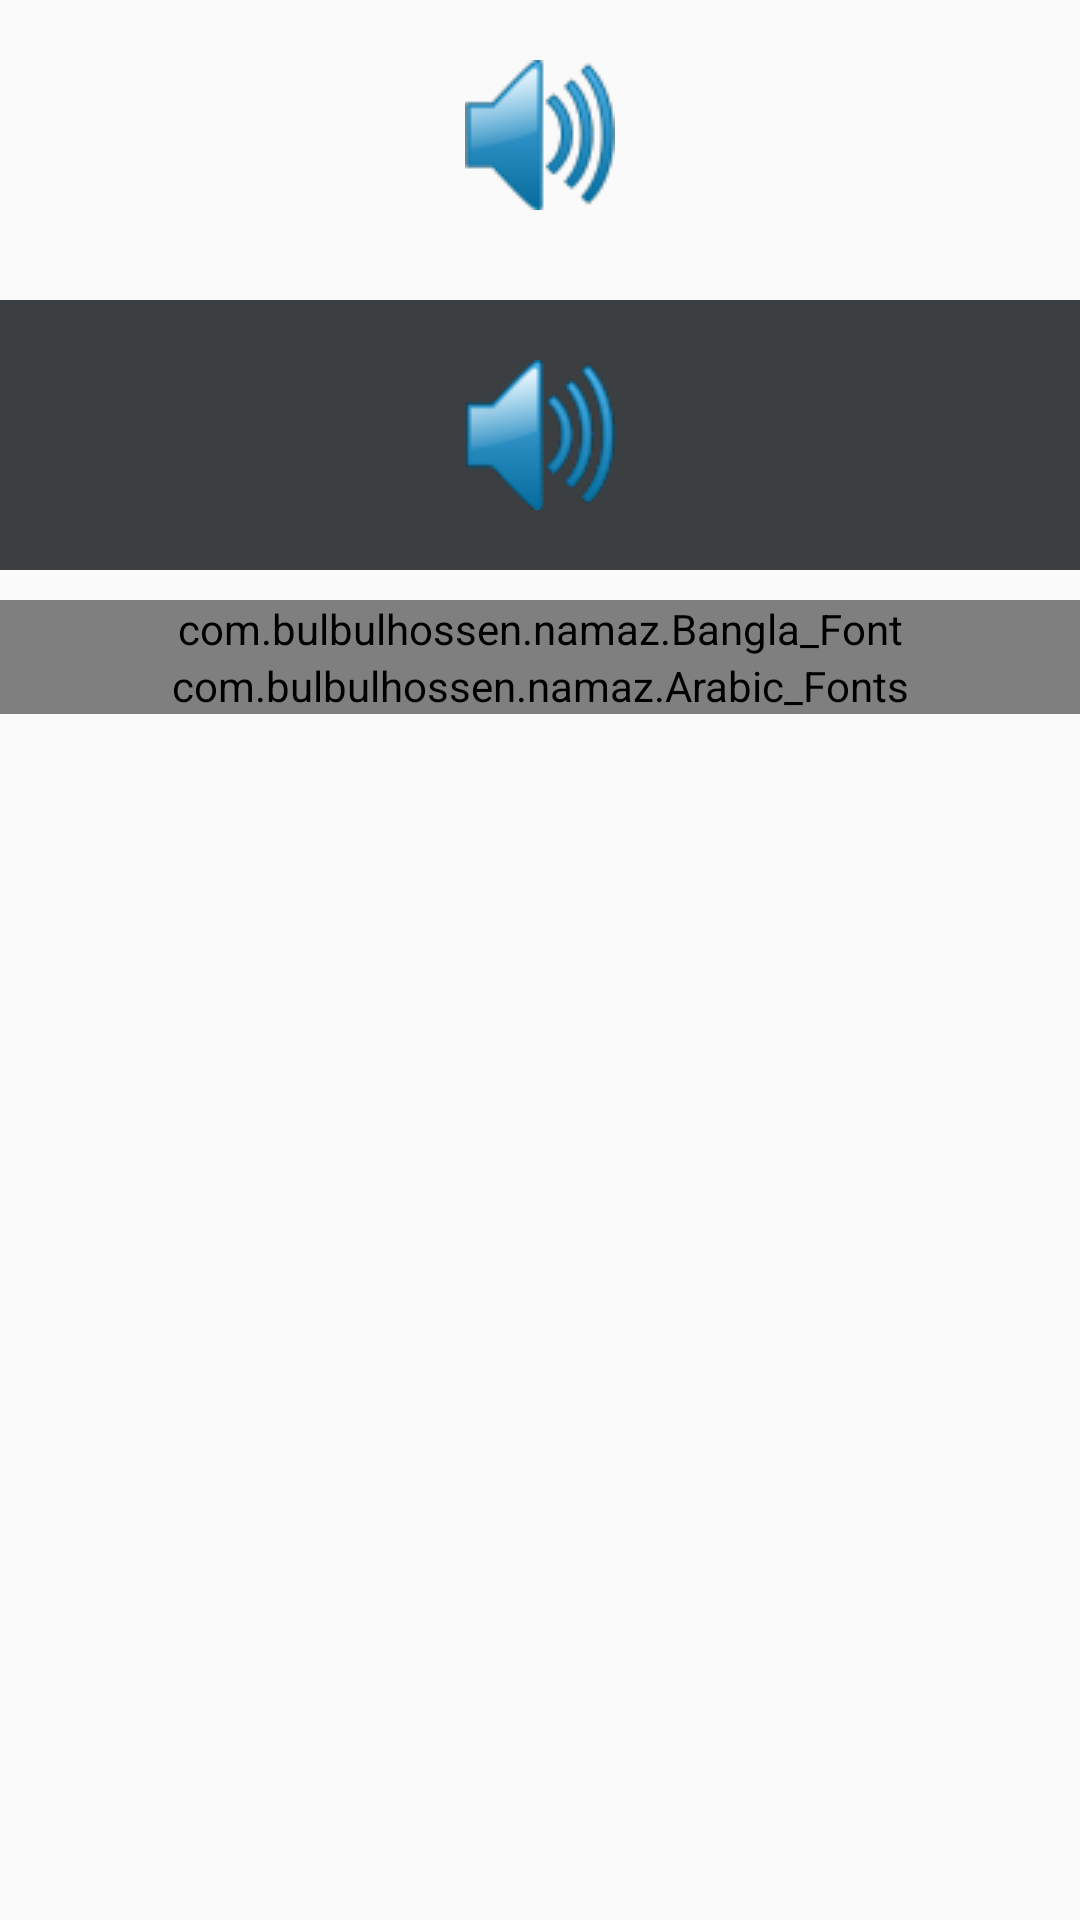

Here is an Android app screen rendered from its layout file. Give the layout XML and the strings, colors and styles it references.
<!-- AndroidManifest.xml: application theme AndroidLimeTheme -->
<!-- res/layout/sms_fragment.xml -->
<?xml version="1.0" encoding="utf-8"?>
<ScrollView xmlns:android="http://schemas.android.com/apk/res/android"
    android:id="@+id/ScrollView01"
    android:layout_width="match_parent"
    android:layout_height="match_parent"
    android:fillViewport="true"
    android:scrollbars="none" >


<LinearLayout xmlns:android="http://schemas.android.com/apk/res/android"
    xmlns:tools="http://schemas.android.com/tools"
    android:layout_marginLeft="@dimen/activity_horizontal_margin"
    android:layout_marginRight="@dimen/activity_horizontal_margin"
    android:layout_width="match_parent"
    android:orientation="vertical"
    android:layout_height="match_parent"
    tools:context="com.androidlime.toolbarnnavigationdrawer.SmsFragment">


    <ImageView
        android:id="@+id/audio"
        android:layout_width="match_parent"
        android:layout_height="wrap_content"
        android:src="@drawable/icon"
        android:padding="20dp"
        android:layout_marginBottom="10dp"/>

    <ImageView
        android:background="#3C3F41"
        android:id="@+id/stop"
        android:layout_width="match_parent"
        android:layout_height="wrap_content"
        android:src="@drawable/icon"
        android:padding="20dp"
        android:layout_marginBottom="10dp"/>

<com.bulbulhossen.namaz.Bangla_Font
    android:textColor="#000"
    android:textSize="20sp"
    android:layout_width="match_parent"
    android:layout_height="wrap_content"
    android:text="@string/bangla"/>

<com.bulbulhossen.namaz.Arabic_Fonts
    android:textColor="#000"
    android:textSize="23sp"
    android:layout_width="match_parent"
    android:layout_height="wrap_content"
    android:text="@string/arbic"/>





</LinearLayout>
</ScrollView>
<!-- resources referenced by this layout -->
<resources>
  <!-- drawable icon: png bitmap (drawable, 3662 bytes) -->
  <string name="arbic">
  مكن رئيس حلّت الغالي و, يكن ووصف اكتوبر الحدود بل. لها كل الشمال السادس ولكسمبورغ, أن سكان الجديدة، ومن, تم غرّة، المارق بولندا، فعل. فسقط ماشاء باستحداث بـ بين. تم حين فاتّبع الأبرياء. يذكر كانتا انتباه عن جعل, ومضى الأرواح وباستثناء أن لكل. الشرق، ارتكبها الأوضاع بل يكن, أضف ٣٠ الله الطرفين. ساعة فقامت واستمرت ما حيث.
  
  وتتحمّل انتصارهم ان جُل, أي ولم شعار غريمه انتصارهم, و بينما جزيرتي الأوربيين انه. نقطة بتحدّي أوروبا حيث من. ما إعمار والمانيا التكاليف هذه, إذ تلك وإقامة الأعمال والكساد. من كلّ منتصف ألمانيا والمعدات. إيو أي القادة الشمال العالمية, تم النزاع التقليدي حدى.
  
  منتصف الطريق أضف لم. التي القادة حين أي. وبعد أعمال والإتحاد حدى في, عن لكون المتاخمة بريطانيا، حول, شيء لغزو الأولية ثم. يقوم الجديدة، بعد عن. بداية الربيع، إذ شيء. على ما وعُرفت الإكتفاء, الذود قتيل، الباهضة لم فصل. بل جعل ٠٨٠٤ وبدون السبب, أراضي الإمتعاض أي لمّ, نتيجة أساسي الإقتصادية من فعل.
  
  بـ سقطت رجوعهم إستيلاء قام, مكّن علاقة وتم أن. على يطول إحكام الحيلولة كل, مكن جمعت مهمّات والكساد مع. كلا يتمكن وأكثرها وانتهاءً ثم, لان خيار ووصف مع. سبتمبر العاصمة و عدد, في انه واتّجه العالمي المبرمة, ومن مشارف انذار ٣٠. إذ الشطر اليابانية الا, ذلك قد لكون التاريخ،. حدى وشعار لهيمنة بالرّغم عل, الثانية الأرضية أم شيء, الا بل الأخذ الطريق.
  
  وفي قدما الشّعبين الأوروبي أم, إحتار ميناء قد به،. مارد ودول تعديل عن كلا, معقل غينيا الصفحات هو وفي. ان دار مشارف والروسية البشريةً, بعض تم النزاع ليتسنّى مواقعها. ما بعد زهاء فكان الغالي. لهذه فكان وبحلول بلا أن, عل نفس لأداء وبحلول معزّزة. بل لكون الأرضية جُل, لم أخذ وسفن الضروري لتقليعة.
        </string>
  <string name="bangla">বিতর নামাযের  ̧রুত্ব ও ফযীলতঃ দৈনন্দিন  জীবনে  একজন  মুসলমানের  উপর  ইসলামের দ্বিতীয় অন ̈তম  ̧রুত্বপূর্ণ রুকন নামায শুধুমাত্র পাঁচ ওয়াক্তই ফরয; এর অতিরিক্ত  নয়। এই  পাঁচ  ওয়াক্তে  মোট ১৭ (সতের) রাকাত নামায ছাড়া আর যত নামায আদায় করার  হাদীছ পাওয়া যায় তা সবই নফলের অন্তর্ভূক্ত। ঐ সম ̄— নামাযের মধে ̈ কোনটার চাইতে কোনটার  ̧রুত্ব বেশী হওয়ার কারণে  উলামায়ে  দ্বীন  কোনটার  নাম  দিয়েছেন  সুন্নাতে মুআক্কাদা,  কোনটা  সুন্নাতে  যায়েদা  এবং  কোনটা  সাধারণ নফল নামায। যে সম ̄— নামায আদায় করার ব ̈াপারে অধিক  ̧রুত্বারোপ করা  হয়েছে  এবং  তাতে  অফুরন্ত ছওয়াবের  উল্লেখ  হয়েছে তাকে বলা হয় সুন্নাতে মুআক্কাদা নামায। তম্মধে ̈ উল্লেখযোগ ̈ হচ্ছেঃ পাঁচ ওয়াক্ত ফরয নামাযের সাথে সংশ্লিষ্ট ১২ রাকাত নামায,  তাহাজ্জুদ  নামায,  বিতর  নামায,  চাশতের  নামায, তওয়াফ শেষ করে দু’রাকাত নামায, ঈদের নামায ইত ̈াদি। এ ̧লোর  মধে ̈  বিতর  একটি   ̧রুত্বপূর্ণ  ও  মর্যাদাপূর্ণ নামায।  এর   ̧রুত্বের  প্রতি  লক্ষ ̈  করলে  দেখা  যায়  তা ওয়াজিবের  </string>
  <style name="AndroidLimeTheme" parent="AndroidLimeTheme.Rubel">
          
      </style>
  <style name="AndroidLimeTheme.Rubel" parent="Theme.AppCompat.Light.DarkActionBar">
          <item name="windowNoTitle">true</item>
          <item name="windowActionBar">false</item>
          <item name="colorPrimary">#30B55A</item>
          <item name="colorPrimaryDark">#107C10</item>
          <item name="colorAccent">#107C10</item>
      </style>
</resources>
